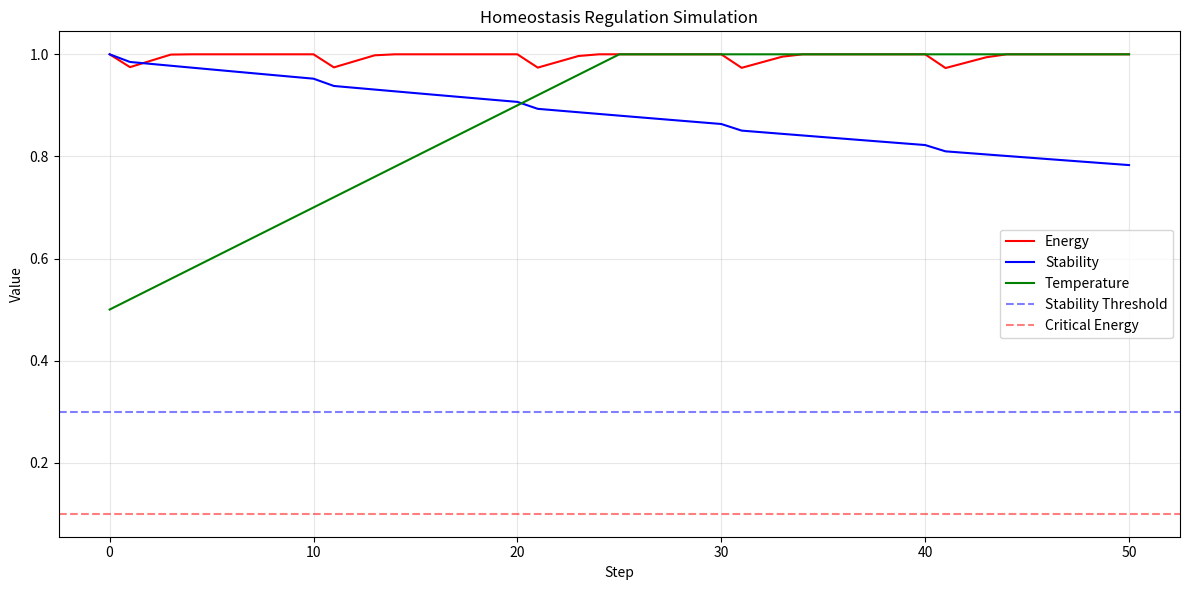

This figure's Python source:
"""
Homeostasis Regulator Implementation

This module implements the homeostasis regulator component of the Neuroplastic
Operating Systems framework. It provides mechanisms to maintain system stability
while allowing for adaptive plasticity.
"""

import numpy as np
import matplotlib.pyplot as plt
from typing import Dict, List, Tuple, Optional, Union, Any, Set
import logging

# Configure logging
logging.basicConfig(
    level=logging.INFO,
    format='%(asctime)s - %(name)s - %(levelname)s - %(message)s'
)
logger = logging.getLogger("HomeostasisRegulator")

class HomeostasisRegulator:
    """
    Regulator that maintains system stability while allowing adaptive changes.
    Implements multiple homeostatic mechanisms inspired by biological systems.
    """
    
    def __init__(
        self,
        energy_capacity: float = 1.0,
        stability_threshold: float = 0.3,
        recovery_rate: float = 0.02,
        adaptation_cost_factor: float = 0.05
    ):
        """
        Initialize the homeostasis regulator.
        
        Args:
            energy_capacity: Maximum energy capacity of the system
            stability_threshold: Threshold below which stabilization is prioritized
            recovery_rate: Base rate of energy recovery per step
            adaptation_cost_factor: Cost factor for adaptation operations
        """
        # System energy state
        self.max_energy = energy_capacity
        self.current_energy = energy_capacity
        
        # System stability state
        self.stability = 1.0
        self.stability_threshold = stability_threshold
        
        # Recovery parameters
        self.base_recovery_rate = recovery_rate
        self.adaptation_cost_factor = adaptation_cost_factor
        
        # Operational parameters
        self.operational_temperature = 0.5  # Controls exploration-exploitation balance
        
        # Critical properties that must be maintained
        self.critical_properties = {
            'min_energy': 0.1,
            'min_stability': 0.2
        }
        
        # History for analysis
        self.energy_history = [energy_capacity]
        self.stability_history = [1.0]
        self.temperature_history = [0.5]
        self.intervention_history = []
        
        logger.info(f"Initialized homeostasis regulator with energy capacity {energy_capacity}")
    
    def regulate(
        self, 
        system_state: Dict[str, Any],
        proposed_adaptations: Dict[str, float]
    ) -> Dict[str, Any]:
        """
        Regulate the system to maintain stability while allowing adaptation.
        
        Args:
            system_state: Current state of the system
            proposed_adaptations: Dictionary of proposed adaptations with energy costs
            
        Returns:
            Dictionary with regulation decisions and updated state
        """
        # Extract current state
        current_stability = system_state.get('stability', self.stability)
        
        # Calculate total energy required for all proposed adaptations
        total_adaptation_energy = sum(proposed_adaptations.values())
        
        # Check if proposed adaptations would violate critical properties
        critical_violation = False
        projected_energy = self.current_energy - total_adaptation_energy * self.adaptation_cost_factor
        projected_stability = current_stability * (1 - 0.1 * sum(proposed_adaptations.values()) / max(1, len(proposed_adaptations)))
        
        if projected_energy < self.critical_properties['min_energy']:
            critical_violation = True
            logger.warning("Critical energy level would be violated by proposed adaptations")
        
        if projected_stability < self.critical_properties['min_stability']:
            critical_violation = True
            logger.warning("Critical stability level would be violated by proposed adaptations")
        
        # Make regulation decisions
        allowed_adaptations = {}
        denied_adaptations = {}
        
        # If critical violation, deny all adaptations
        if critical_violation:
            for adaptation, energy in proposed_adaptations.items():
                denied_adaptations[adaptation] = "Critical property violation"
            
            # Record intervention
            self.intervention_history.append({
                'step': len(self.energy_history),
                'type': 'critical_violation',
                'action': 'deny_all'
            })
            
            # Emergency stability recovery
            self.stability = min(1.0, current_stability + 0.1)
            self.current_energy = min(self.max_energy, self.current_energy + 0.1)
            
            logger.info("Critical violation detected - denying all adaptations and initiating recovery")
        else:
            # Prioritize adaptations if energy is limited
            available_energy = self.current_energy / self.adaptation_cost_factor
            
            if total_adaptation_energy > available_energy:
                # Sort adaptations by importance/energy ratio
                # In a full implementation, this would use more sophisticated prioritization
                sorted_adaptations = sorted(
                    proposed_adaptations.items(),
                    key=lambda x: system_state.get(f'{x[0]}_priority', 0.5) / x[1],
                    reverse=True
                )
                
                # Allow adaptations until energy is exhausted
                remaining_energy = available_energy
                for adaptation, energy in sorted_adaptations:
                    if energy <= remaining_energy:
                        allowed_adaptations[adaptation] = energy
                        remaining_energy -= energy
                    else:
                        denied_adaptations[adaptation] = "Insufficient energy"
                
                # Record intervention
                self.intervention_history.append({
                    'step': len(self.energy_history),
                    'type': 'energy_prioritization',
                    'action': 'prioritize'
                })
                
                logger.info(f"Energy constraints detected - allowing {len(allowed_adaptations)}/{len(proposed_adaptations)} adaptations")
            else:
                # All adaptations allowed
                allowed_adaptations = proposed_adaptations.copy()
                logger.debug("All proposed adaptations allowed")
            
            # Consume energy for allowed adaptations
            energy_consumed = sum(allowed_adaptations.values()) * self.adaptation_cost_factor
            self.current_energy = max(0, self.current_energy - energy_consumed)
            
            # Update stability based on adaptations
            if allowed_adaptations:
                adaptation_magnitude = sum(allowed_adaptations.values()) / len(allowed_adaptations)
                self.stability = max(
                    self.critical_properties['min_stability'],
                    current_stability * (1 - 0.05 * adaptation_magnitude)
                )
            else:
                # No adaptations, stability recovers slightly
                self.stability = min(1.0, current_stability + 0.01)
        
        # Adjust temperature based on system state
        if self.stability < self.stability_threshold:
            # Lower temperature to favor exploitation when stability is low
            self.operational_temperature = max(0.1, self.operational_temperature - 0.05)
            logger.debug(f"Lowering temperature to {self.operational_temperature:.2f} due to low stability")
        else:
            # Increase temperature to favor exploration when stability is high
            self.operational_temperature = min(1.0, self.operational_temperature + 0.02)
            logger.debug(f"Raising temperature to {self.operational_temperature:.2f} due to high stability")
        
        # Natural energy recovery
        recovery_rate = self.base_recovery_rate * (0.5 + 0.5 * self.stability)
        self.current_energy = min(self.max_energy, self.current_energy + recovery_rate)
        
        # Record history
        self.energy_history.append(self.current_energy)
        self.stability_history.append(self.stability)
        self.temperature_history.append(self.operational_temperature)
        
        # Return regulation results
        return {
            'allowed_adaptations': allowed_adaptations,
            'denied_adaptations': denied_adaptations,
            'current_energy': self.current_energy,
            'current_stability': self.stability,
            'operational_temperature': self.operational_temperature
        }
    
    def get_state(self) -> Dict[str, Any]:
        """
        Get the current state of the regulator.
        
        Returns:
            Dictionary with current state values
        """
        return {
            'current_energy': self.current_energy,
            'max_energy': self.max_energy,
            'stability': self.stability,
            'stability_threshold': self.stability_threshold,
            'operational_temperature': self.operational_temperature
        }
    
    def visualize(self, ax=None):
        """
        Visualize the history of homeostatic regulation.
        
        Args:
            ax: Optional matplotlib axis
            
        Returns:
            Matplotlib axis
        """
        if ax is None:
            fig, ax = plt.subplots(figsize=(12, 6))
        
        # Plot energy and stability history
        x = range(len(self.energy_history))
        ax.plot(x, self.energy_history, 'r-', label='Energy')
        ax.plot(x, self.stability_history, 'b-', label='Stability')
        ax.plot(x, self.temperature_history, 'g-', label='Temperature')
        
        # Add reference lines
        ax.axhline(y=self.stability_threshold, color='b', linestyle='--', alpha=0.5, label='Stability Threshold')
        ax.axhline(y=self.critical_properties['min_energy'], color='r', linestyle='--', alpha=0.5, label='Critical Energy')
        
        # Mark interventions
        for intervention in self.intervention_history:
            step = intervention['step']
            if step < len(self.energy_history):
                if intervention['type'] == 'critical_violation':
                    ax.axvline(x=step, color='red', alpha=0.3)
                elif intervention['type'] == 'energy_prioritization':
                    ax.axvline(x=step, color='orange', alpha=0.3)
        
        ax.set_xlabel('Step')
        ax.set_ylabel('Value')
        ax.set_title('Homeostatic Regulation History')
        ax.legend()
        ax.grid(True, alpha=0.3)
        
        return ax
    
    def get_regulation_summary(self) -> Dict[str, Any]:
        """
        Get a summary of the regulation history.
        
        Returns:
            Dictionary with regulation statistics
        """
        critical_violations = sum(1 for i in self.intervention_history if i['type'] == 'critical_violation')
        energy_prioritizations = sum(1 for i in self.intervention_history if i['type'] == 'energy_prioritization')
        
        return {
            'current_energy': self.current_energy,
            'current_stability': self.stability,
            'current_temperature': self.operational_temperature,
            'energy_recovery_rate': self.base_recovery_rate * (0.5 + 0.5 * self.stability),
            'adaptation_capacity': self.current_energy / self.adaptation_cost_factor,
            'total_interventions': len(self.intervention_history),
            'critical_violations': critical_violations,
            'energy_prioritizations': energy_prioritizations,
            'avg_energy': sum(self.energy_history) / len(self.energy_history) if self.energy_history else 0,
            'avg_stability': sum(self.stability_history) / len(self.stability_history) if self.stability_history else 0
        }


if __name__ == "__main__":
    # Example usage
    # Create a homeostasis regulator
    regulator = HomeostasisRegulator(
        energy_capacity=1.0,
        stability_threshold=0.3,
        recovery_rate=0.02,
        adaptation_cost_factor=0.05
    )
    
    # Simulate a sequence of adaptation requests
    for step in range(50):
        # Generate some proposed adaptations
        if step % 10 == 0:
            # Large adaptation request every 10 steps
            proposed_adaptations = {
                'representation_space': 0.4,
                'conceptual_network': 0.3,
                'meta_learning': 0.2
            }
        else:
            # Smaller adaptations otherwise
            proposed_adaptations = {
                'representation_space': 0.1,
                'conceptual_network': 0.05
            }
        
        # Current system state (simplified)
        system_state = {
            'stability': regulator.stability,
            'step': step
        }
        
        # Apply regulation
        result = regulator.regulate(system_state, proposed_adaptations)
        
        # Print decisions for large adaptation steps
        if step % 10 == 0:
            print(f"Step {step}:")
            print(f"  Allowed: {result['allowed_adaptations']}")
            print(f"  Denied: {result['denied_adaptations']}")
            print(f"  Energy: {result['current_energy']:.2f}, Stability: {result['current_stability']:.2f}")
    
    # Visualize regulation history
    plt.figure(figsize=(12, 6))
    regulator.visualize()
    plt.title('Homeostasis Regulation Simulation')
    plt.tight_layout()
    plt.show()
